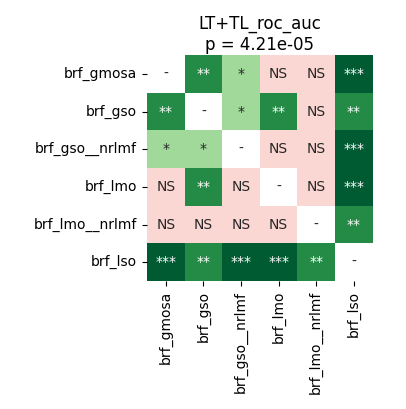

Values plotted in this chart, from the file beside it:
	brf_gmosa	brf_gso	brf_gso__nrlmf	brf_lmo	brf_lmo__nrlmf	brf_lso
brf_gmosa	1.0	0.001144	0.02584	0.782	0.5716	0.0001526
brf_gso	0.001144	1.0	0.02455	0.003597	0.2629	0.003021
brf_gso__nrlmf	0.02584	0.02455	1.0	0.05795	0.7561	0.0001526
brf_lmo	0.782	0.003597	0.05795	1.0	0.4355	0.0001526
brf_lmo__nrlmf	0.5716	0.2629	0.7561	0.4355	1.0	0.003281
brf_lso	0.0001526	0.003021	0.0001526	0.0001526	0.003281	1.0
